The GitHub repository AbdullahAlrebdi/Task_7 contains a labelled image folder "data_split" with 3 categories: paper, rock, scissor. Examples follow, each with its label.

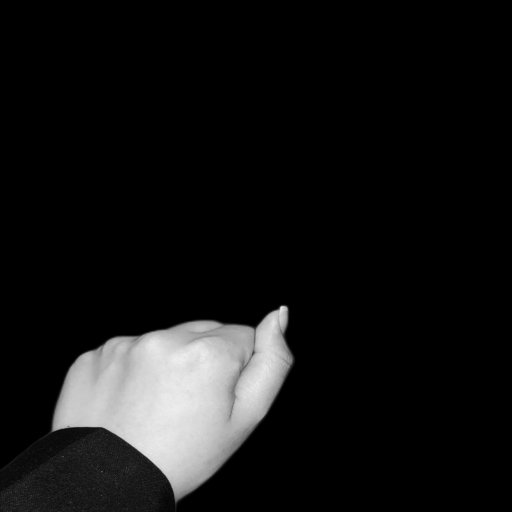
Label: rock

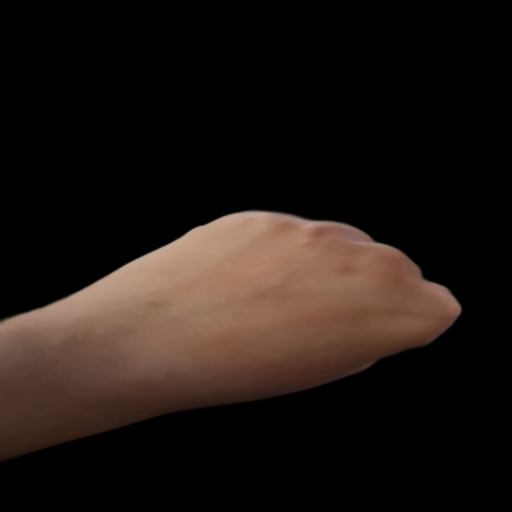
Label: rock

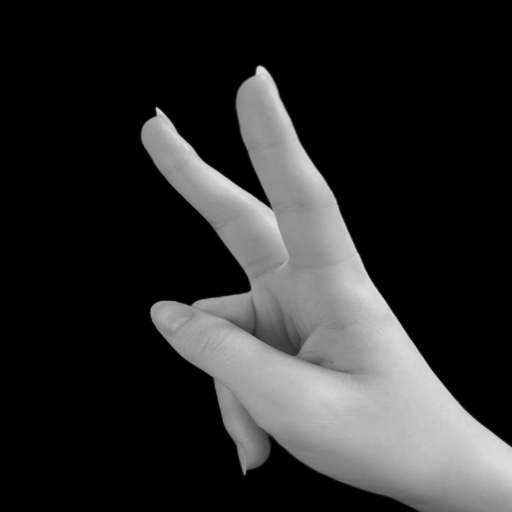
Label: scissor

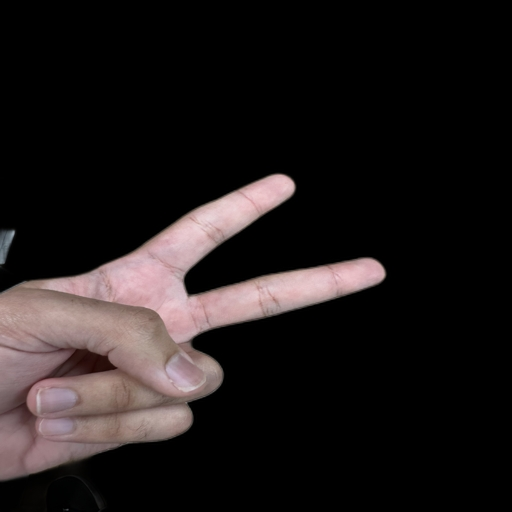
Label: scissor

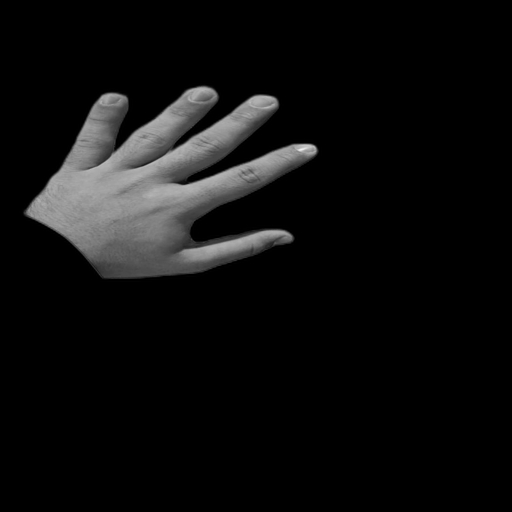
Label: paper

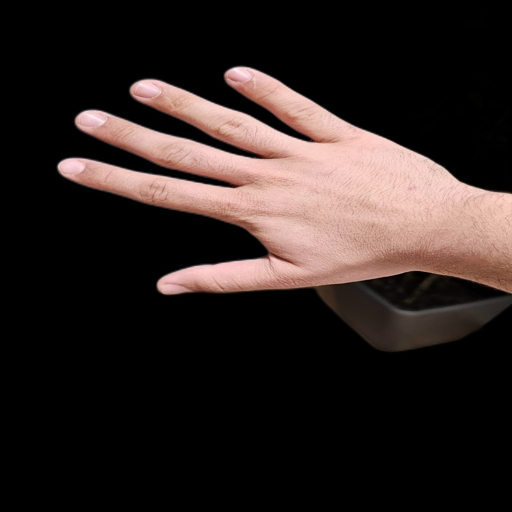
Label: paper
